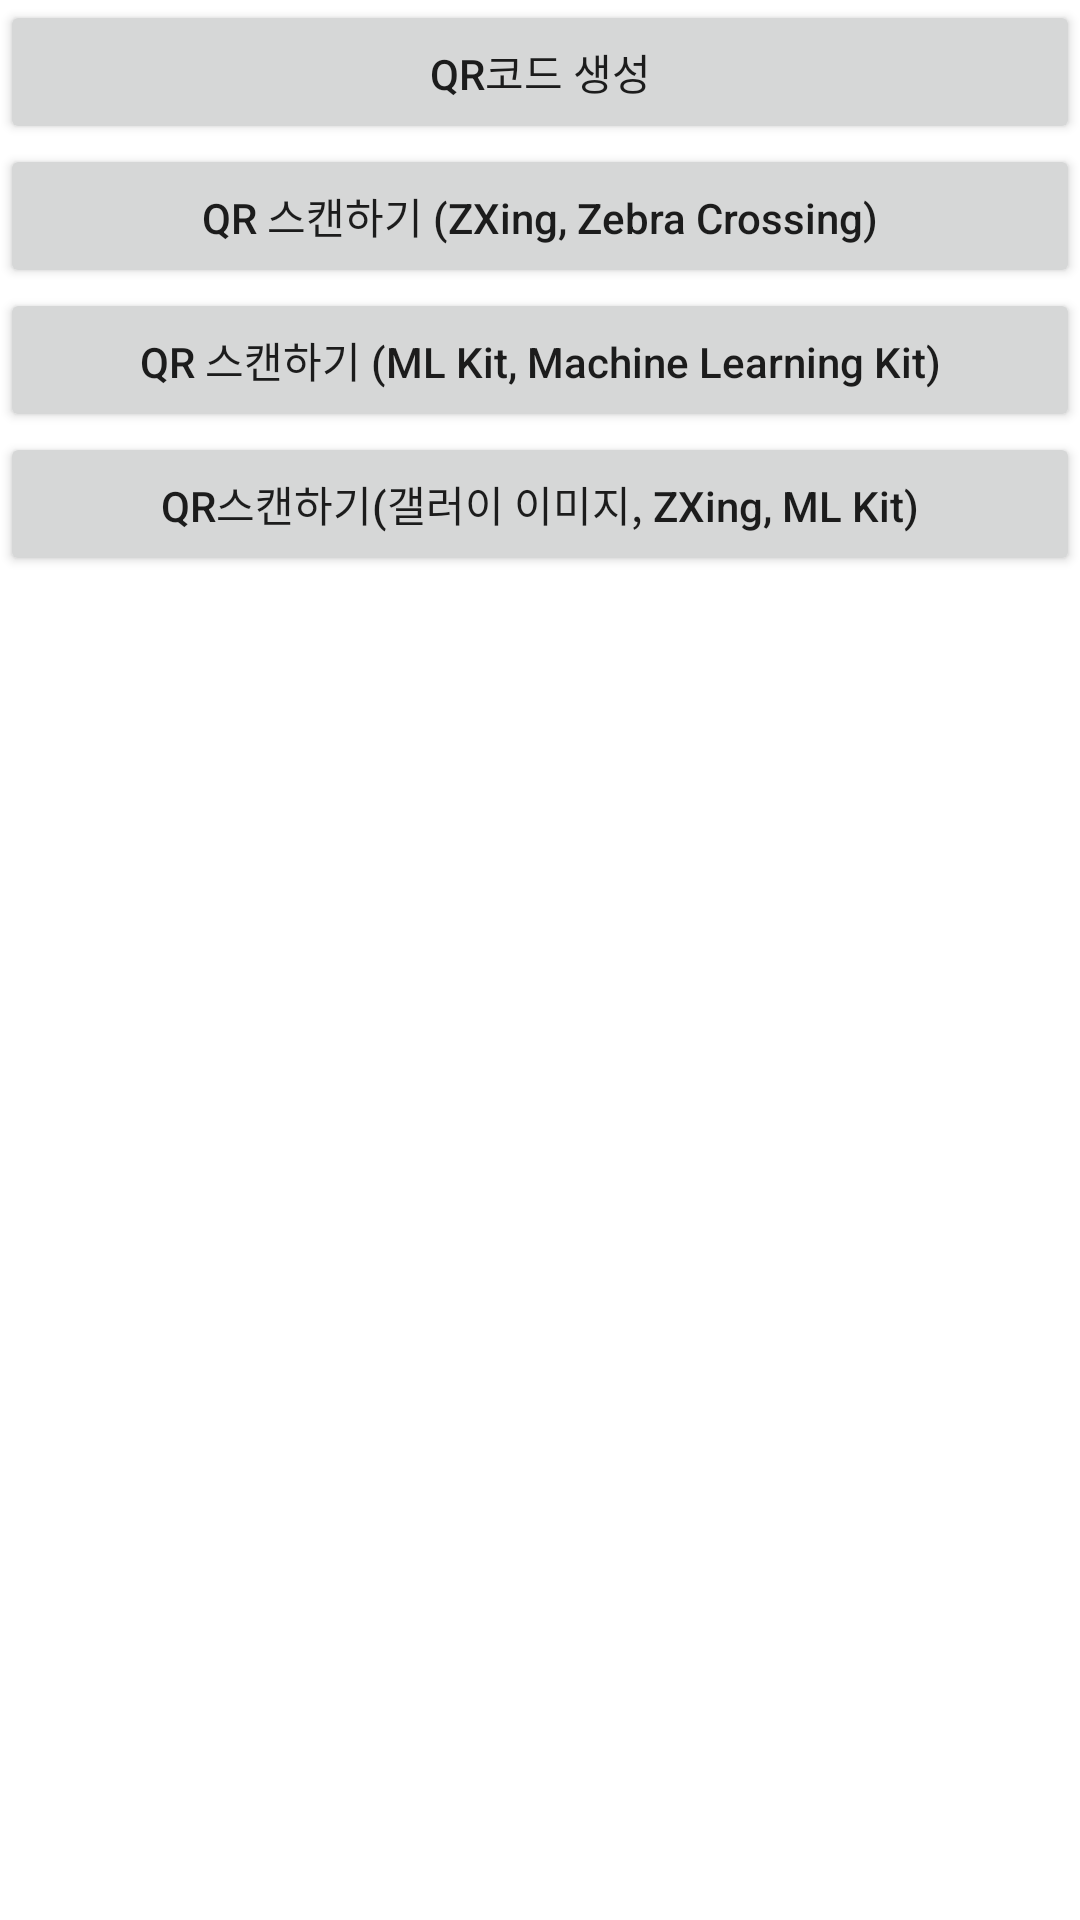

Android layout source for this screen:
<!-- AndroidManifest.xml: application theme Theme.QRCodeExample -->
<!-- res/layout/activity_main.xml -->
<?xml version="1.0" encoding="utf-8"?>
<LinearLayout xmlns:android="http://schemas.android.com/apk/res/android"
    xmlns:app="http://schemas.android.com/apk/res-auto"
    xmlns:tools="http://schemas.android.com/tools"
    android:layout_width="match_parent"
    android:layout_height="match_parent"
    android:orientation="vertical"
    tools:context=".MainActivity">

    <Button
        android:textAllCaps="false"
        android:id="@+id/CreateQRBtn"
        android:layout_width="match_parent"
        android:layout_height="wrap_content"
        android:onClick="onClickCreateQRBtn"
        android:text="QR코드 생성" />

    <Button
        android:textAllCaps="false"
        android:id="@+id/ScanQRBtn"
        android:layout_width="match_parent"
        android:layout_height="wrap_content"
        android:onClick="onClickScanQRBtn"
        android:text="QR 스캔하기 (ZXing, Zebra Crossing)" />

    <Button
        android:textAllCaps="false"
        android:id="@+id/button"
        android:layout_width="match_parent"
        android:layout_height="wrap_content"
        android:onClick="onClickScanQRBtn2"
        android:text="QR 스캔하기 (ML Kit, Machine Learning Kit)" />

    <Button
        android:textAllCaps="false"
        android:id="@+id/button3"
        android:layout_width="match_parent"
        android:layout_height="wrap_content"
        android:onClick="onClickScanQRBtn3"
        android:text="QR스캔하기(갤러이 이미지, ZXing, ML Kit)" />
</LinearLayout>
<!-- resources referenced by this layout -->
<resources>
  <style name="Theme.QRCodeExample" parent="Theme.MaterialComponents.DayNight.DarkActionBar">
          
          <item name="colorPrimary">@color/purple_500</item>
          <item name="colorPrimaryVariant">@color/purple_700</item>
          <item name="colorOnPrimary">@color/white</item>
          
          <item name="colorSecondary">@color/teal_200</item>
          <item name="colorSecondaryVariant">@color/teal_700</item>
          <item name="colorOnSecondary">@color/black</item>
          
          <item name="android:statusBarColor" tools:targetApi="l">?attr/colorPrimaryVariant</item>
          
      </style>
  <!-- not gathered from this repository: default colours our renderer supplied (Android Studio template values) -->
  <color name="purple_500">#FF6200EE</color>
  <color name="purple_700">#FF3700B3</color>
  <color name="teal_200">#FF03DAC5</color>
  <color name="teal_700">#FF018786</color>
  <color name="black">#FF000000</color>
  <color name="white">#FFFFFFFF</color>
</resources>
